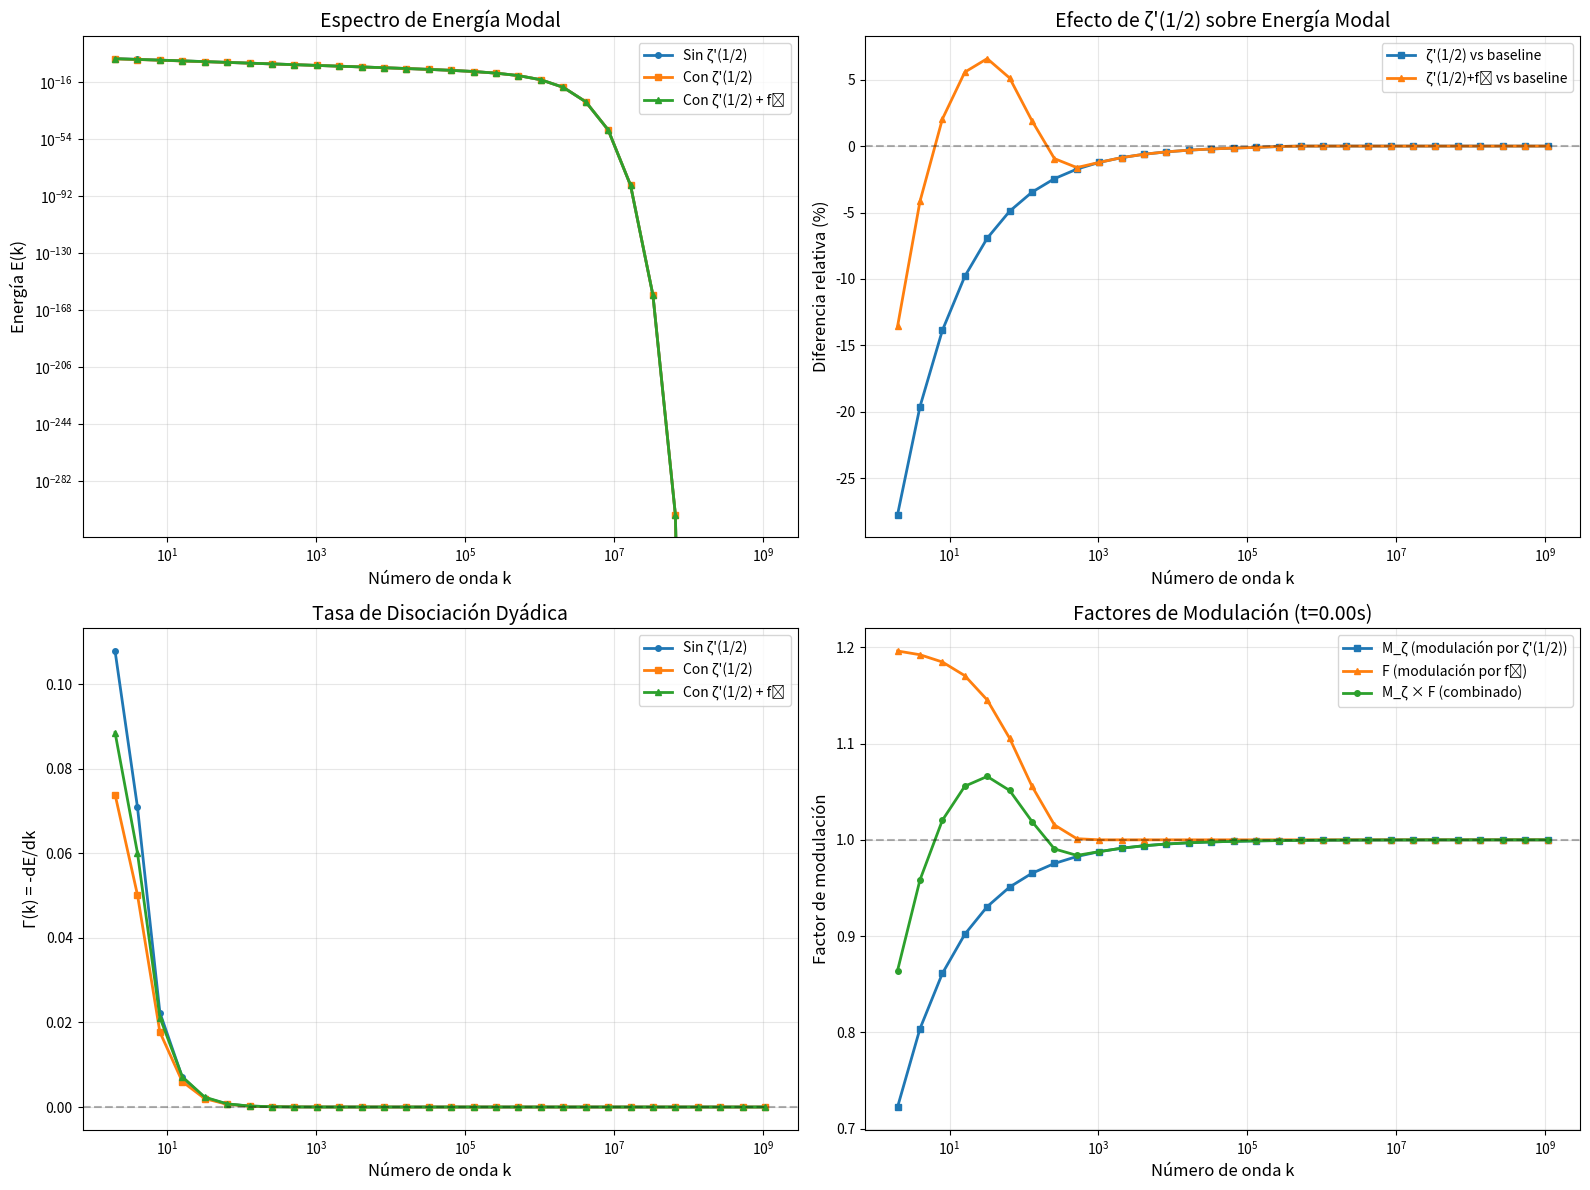
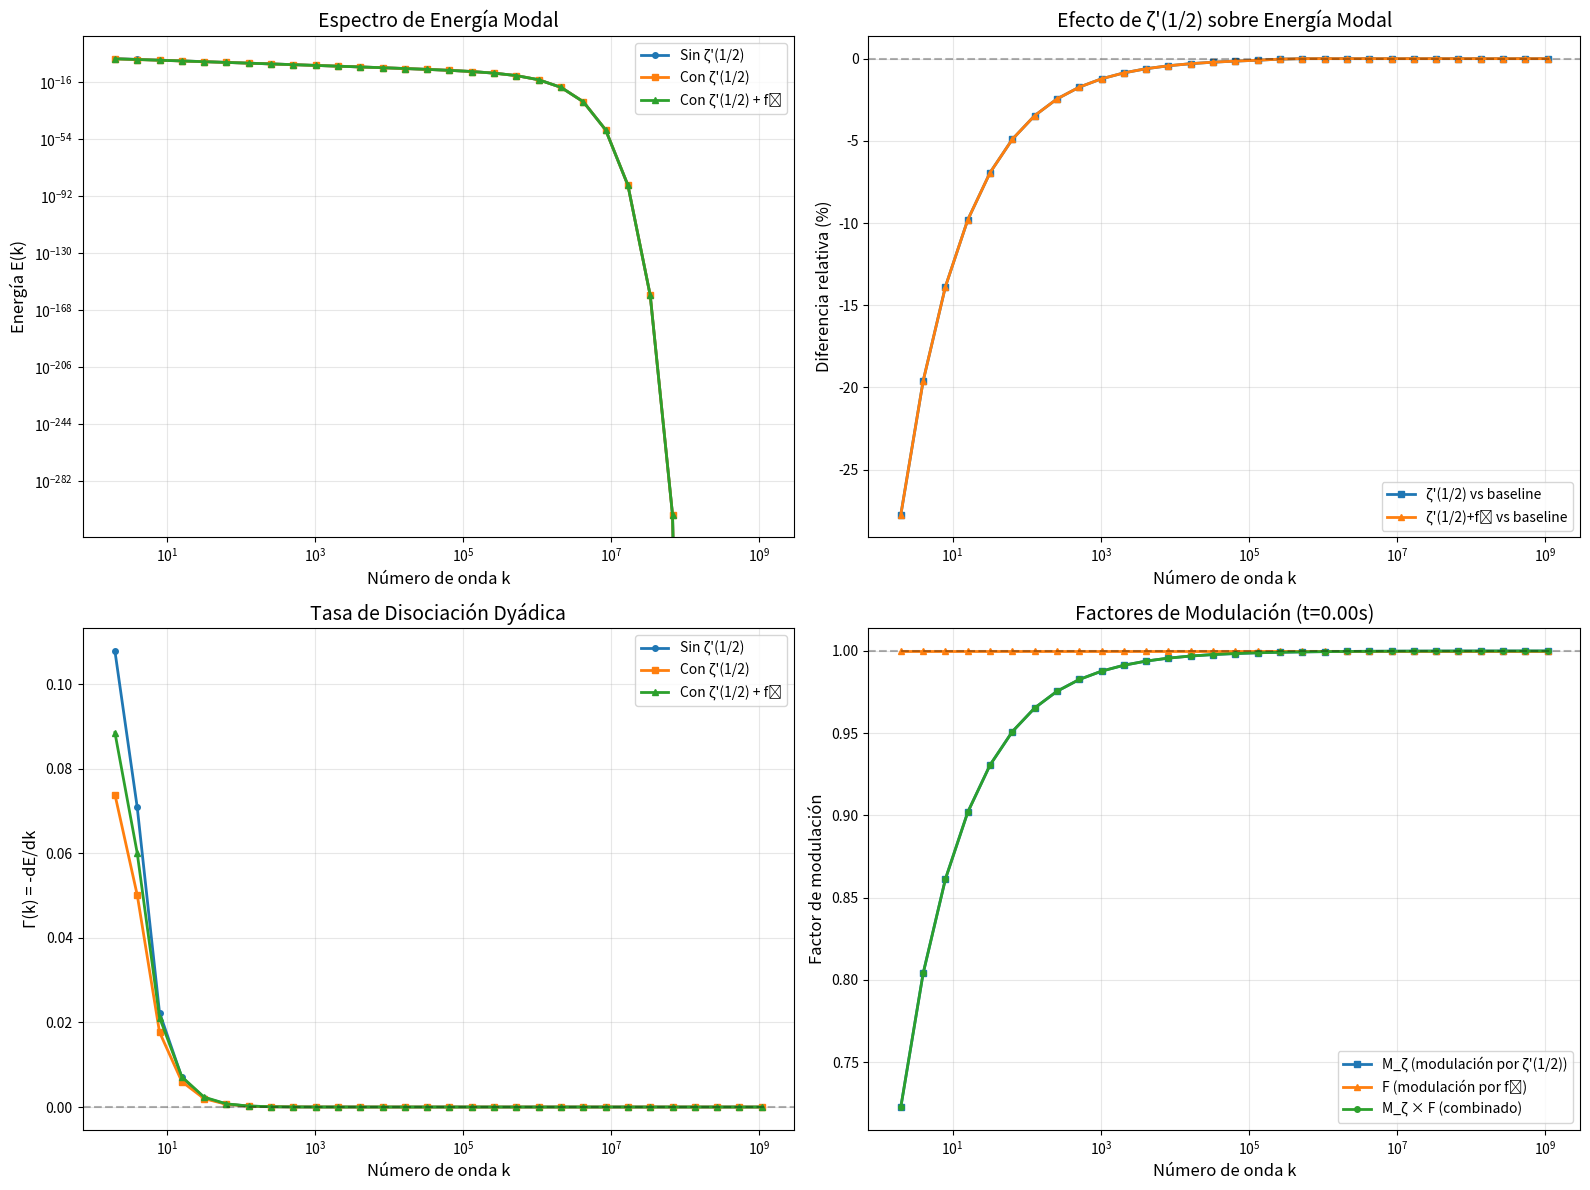
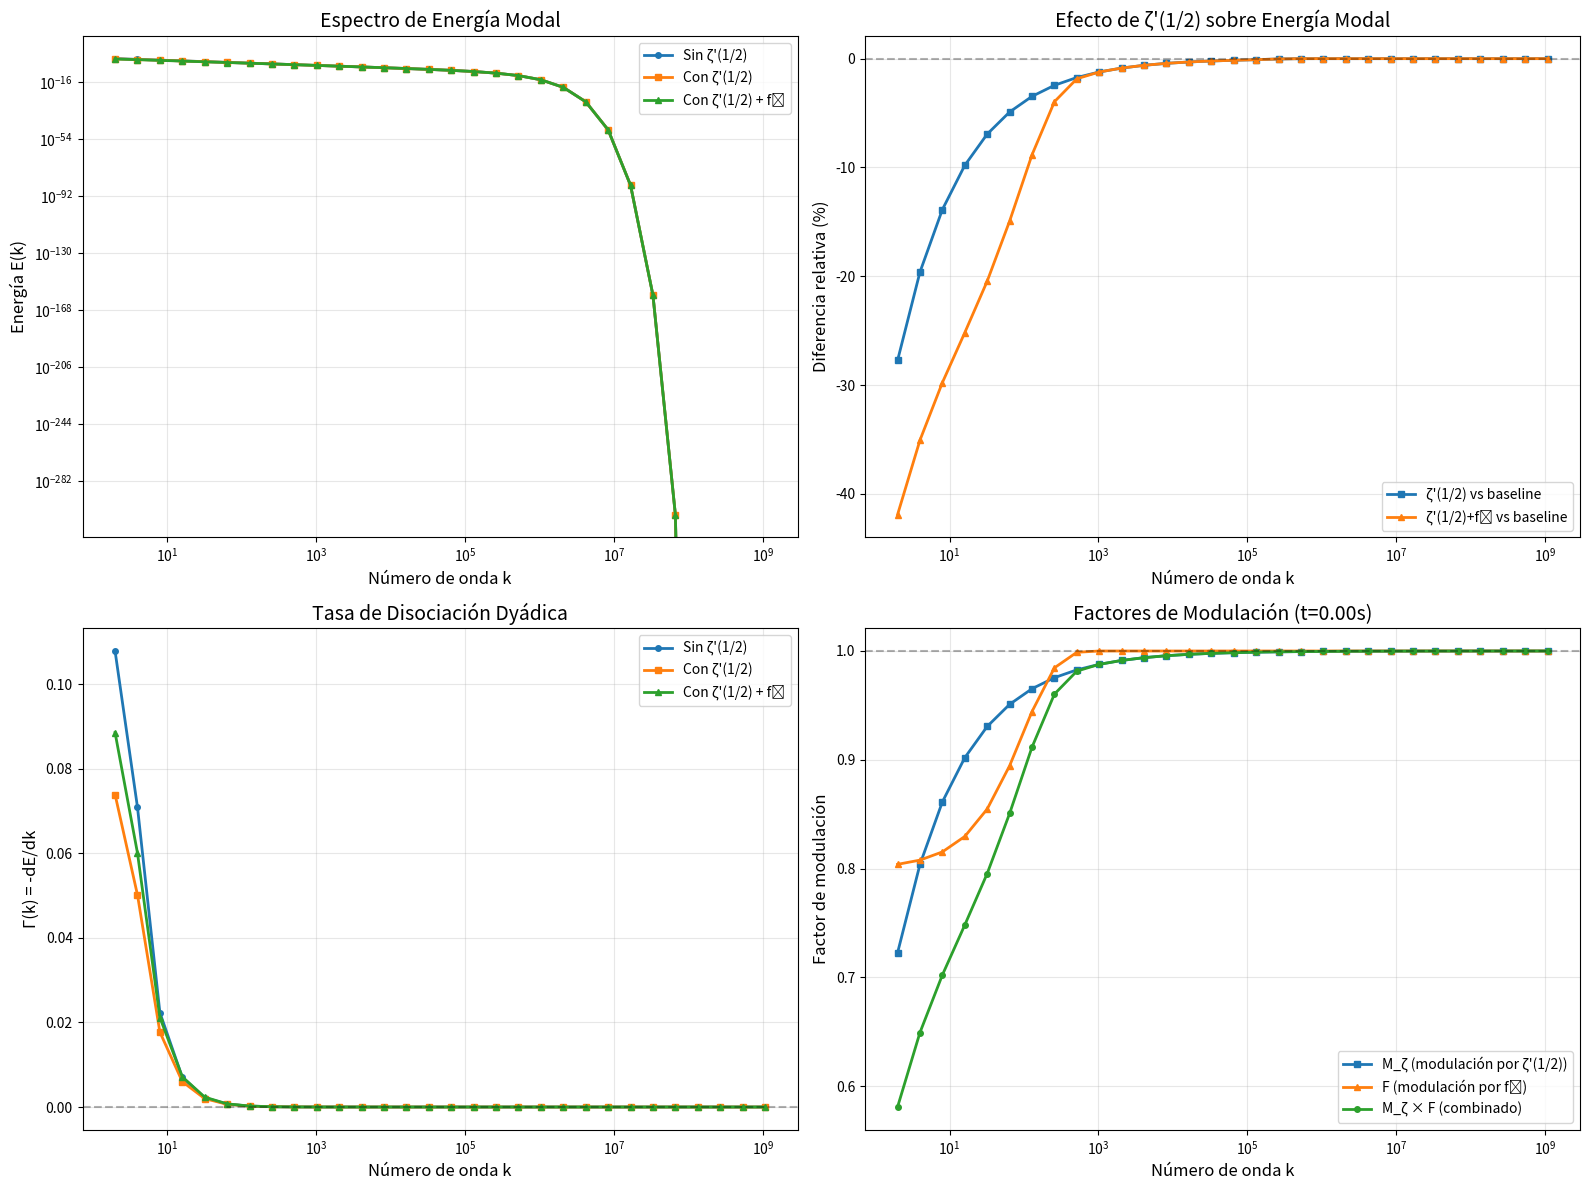

Here is the Python script that generated these plots, in order:
#!/usr/bin/env python3
"""
Módulo de visualización de ζ'(1/2) - Proyección de la derivada de Riemann sobre modos del fluido.

Visualiza cómo la derivada espectral de la función zeta de Riemann afecta la disociación
dyádica y la energía modal del fluido, comparando escenarios con y sin ζ'(1/2).
"""

import numpy as np
import matplotlib.pyplot as plt
from typing import Tuple, Optional
import warnings
warnings.filterwarnings('ignore')

class RiemannZetaVisualizer:
    """
    Visualizador de efectos de ζ'(1/2) sobre modos del fluido.
    
    Implementa:
    - Cálculo aproximado de ζ'(1/2)
    - Proyección sobre modos dyádicos
    - Comparación de escenarios sin/con ζ'(1/2)/con f₀
    """
    
    def __init__(self, n_modes: int = 50, f0: float = 141.7001):
        """
        Inicializa el visualizador.
        
        Args:
            n_modes: Número de modos dyádicos
            f0: Frecuencia fundamental de coherencia (Hz)
        """
        self.n_modes = n_modes
        self.f0 = f0
        self.omega0 = 2 * np.pi * f0
        
        # Valor aproximado de ζ'(1/2) (derivada en línea crítica)
        # ζ'(1/2) ≈ -3.92... (valor numérico conocido)
        self.zeta_prime_half = -3.92264867
        
    def dyadic_modes(self) -> np.ndarray:
        """
        Genera números de onda dyádicos k_j = 2^j.
        
        Returns:
            k: Array de números de onda dyádicos
        """
        j = np.arange(1, self.n_modes + 1)
        k = 2.0 ** j
        return k
    
    def energy_spectrum_baseline(self, k: np.ndarray) -> np.ndarray:
        """
        Espectro de energía base (sin ζ'(1/2)).
        
        E(k) ~ k^(-5/3) (cascada de Kolmogorov)
        
        Args:
            k: Números de onda
            
        Returns:
            E: Energía espectral
        """
        E = k ** (-5/3) * np.exp(-k / 1e5)
        return E
    
    def zeta_modulation(self, k: np.ndarray) -> np.ndarray:
        """
        Factor de modulación por ζ'(1/2).
        
        M(k) = 1 + ε·ζ'(1/2)·k^(-1/2)
        
        Args:
            k: Números de onda
            
        Returns:
            M: Factor de modulación
        """
        epsilon = 0.1  # Parámetro de acoplamiento
        M = 1 + epsilon * self.zeta_prime_half * k ** (-0.5)
        return M
    
    def frequency_modulation(self, k: np.ndarray, t: float = 0) -> np.ndarray:
        """
        Factor de modulación adicional por f₀.
        
        F(k,t) = 1 + α·cos(ω₀·t)·exp(-k/k₀)
        
        Args:
            k: Números de onda
            t: Tiempo
            
        Returns:
            F: Factor de modulación por frecuencia
        """
        alpha = 0.2
        k0 = 100.0
        F = 1 + alpha * np.cos(self.omega0 * t) * np.exp(-k / k0)
        return F
    
    def energy_spectrum_with_zeta(self, k: np.ndarray) -> np.ndarray:
        """
        Espectro de energía con ζ'(1/2).
        
        Args:
            k: Números de onda
            
        Returns:
            E: Energía espectral modulada
        """
        E_base = self.energy_spectrum_baseline(k)
        M_zeta = self.zeta_modulation(k)
        E = E_base * M_zeta
        return E
    
    def energy_spectrum_with_zeta_and_f0(self, k: np.ndarray, t: float = 0) -> np.ndarray:
        """
        Espectro de energía con ζ'(1/2) y f₀.
        
        Args:
            k: Números de onda
            t: Tiempo
            
        Returns:
            E: Energía espectral con modulación completa
        """
        E_base = self.energy_spectrum_baseline(k)
        M_zeta = self.zeta_modulation(k)
        F_freq = self.frequency_modulation(k, t)
        E = E_base * M_zeta * F_freq
        return E
    
    def dyadic_dissociation_rate(self, k: np.ndarray, scenario: str = 'baseline') -> np.ndarray:
        """
        Tasa de disociación dyádica.
        
        Γ(k) = -dE/dk (tasa de transferencia energética)
        
        Args:
            k: Números de onda
            scenario: 'baseline', 'zeta', 'zeta_f0'
            
        Returns:
            gamma: Tasa de disociación
        """
        dk = k[1] - k[0] if len(k) > 1 else 1.0
        
        if scenario == 'baseline':
            E = self.energy_spectrum_baseline(k)
        elif scenario == 'zeta':
            E = self.energy_spectrum_with_zeta(k)
        elif scenario == 'zeta_f0':
            E = self.energy_spectrum_with_zeta_and_f0(k, t=0)
        
        # Derivada numérica
        gamma = -np.gradient(E, dk)
        
        return gamma
    
    def visualize_comparison(self, t: float = 0, save_path: Optional[str] = None) -> None:
        """
        Visualiza comparación de los tres escenarios.
        
        Args:
            t: Tiempo (relevante para escenario con f₀)
            save_path: Ruta para guardar la figura
        """
        # Generar modos dyádicos
        k = self.dyadic_modes()
        
        # Calcular espectros
        E_baseline = self.energy_spectrum_baseline(k)
        E_zeta = self.energy_spectrum_with_zeta(k)
        E_zeta_f0 = self.energy_spectrum_with_zeta_and_f0(k, t)
        
        # Calcular tasas de disociación
        gamma_baseline = self.dyadic_dissociation_rate(k, 'baseline')
        gamma_zeta = self.dyadic_dissociation_rate(k, 'zeta')
        gamma_zeta_f0 = self.dyadic_dissociation_rate(k, 'zeta_f0')
        
        # Visualización
        fig, ((ax1, ax2), (ax3, ax4)) = plt.subplots(2, 2, figsize=(16, 12))
        
        # Panel 1: Espectros de energía
        ax1.loglog(k, E_baseline, 'o-', label='Sin ζ\'(1/2)', linewidth=2, markersize=4)
        ax1.loglog(k, E_zeta, 's-', label='Con ζ\'(1/2)', linewidth=2, markersize=4)
        ax1.loglog(k, E_zeta_f0, '^-', label=f'Con ζ\'(1/2) + f₀', linewidth=2, markersize=4)
        ax1.set_xlabel('Número de onda k', fontsize=12)
        ax1.set_ylabel('Energía E(k)', fontsize=12)
        ax1.set_title('Espectro de Energía Modal', fontsize=14)
        ax1.legend(fontsize=10)
        ax1.grid(True, alpha=0.3, which='both')
        
        # Panel 2: Diferencia relativa
        diff_zeta = (E_zeta - E_baseline) / (E_baseline + 1e-10) * 100
        diff_zeta_f0 = (E_zeta_f0 - E_baseline) / (E_baseline + 1e-10) * 100
        
        ax2.semilogx(k, diff_zeta, 's-', label='ζ\'(1/2) vs baseline', linewidth=2, markersize=4)
        ax2.semilogx(k, diff_zeta_f0, '^-', label='ζ\'(1/2)+f₀ vs baseline', linewidth=2, markersize=4)
        ax2.axhline(y=0, color='k', linestyle='--', alpha=0.3)
        ax2.set_xlabel('Número de onda k', fontsize=12)
        ax2.set_ylabel('Diferencia relativa (%)', fontsize=12)
        ax2.set_title('Efecto de ζ\'(1/2) sobre Energía Modal', fontsize=14)
        ax2.legend(fontsize=10)
        ax2.grid(True, alpha=0.3)
        
        # Panel 3: Tasa de disociación dyádica
        ax3.semilogx(k, gamma_baseline, 'o-', label='Sin ζ\'(1/2)', linewidth=2, markersize=4)
        ax3.semilogx(k, gamma_zeta, 's-', label='Con ζ\'(1/2)', linewidth=2, markersize=4)
        ax3.semilogx(k, gamma_zeta_f0, '^-', label=f'Con ζ\'(1/2) + f₀', linewidth=2, markersize=4)
        ax3.axhline(y=0, color='k', linestyle='--', alpha=0.3)
        ax3.set_xlabel('Número de onda k', fontsize=12)
        ax3.set_ylabel('Γ(k) = -dE/dk', fontsize=12)
        ax3.set_title('Tasa de Disociación Dyádica', fontsize=14)
        ax3.legend(fontsize=10)
        ax3.grid(True, alpha=0.3)
        
        # Panel 4: Factor de modulación
        M_zeta = self.zeta_modulation(k)
        F_freq = self.frequency_modulation(k, t)
        M_combined = M_zeta * F_freq
        
        ax4.semilogx(k, M_zeta, 's-', label='M_ζ (modulación por ζ\'(1/2))', linewidth=2, markersize=4)
        ax4.semilogx(k, F_freq, '^-', label='F (modulación por f₀)', linewidth=2, markersize=4)
        ax4.semilogx(k, M_combined, 'o-', label='M_ζ × F (combinado)', linewidth=2, markersize=4)
        ax4.axhline(y=1, color='k', linestyle='--', alpha=0.3)
        ax4.set_xlabel('Número de onda k', fontsize=12)
        ax4.set_ylabel('Factor de modulación', fontsize=12)
        ax4.set_title(f'Factores de Modulación (t={t:.2f}s)', fontsize=14)
        ax4.legend(fontsize=10)
        ax4.grid(True, alpha=0.3)
        
        plt.tight_layout()
        
        if save_path:
            plt.savefig(save_path, dpi=150, bbox_inches='tight')
            print(f"✅ Visualización guardada en: {save_path}")
        
        plt.show()
        
        # Estadísticas
        print(f"\n📊 Estadísticas Comparativas:")
        print(f"   ζ'(1/2) = {self.zeta_prime_half:.8f}")
        print(f"   f₀ = {self.f0:.4f} Hz")
        print(f"\n   Energía total (sin ζ'(1/2)):      {E_baseline.sum():.6e}")
        print(f"   Energía total (con ζ'(1/2)):      {E_zeta.sum():.6e}")
        print(f"   Energía total (con ζ'(1/2) + f₀): {E_zeta_f0.sum():.6e}")
        print(f"\n   Cambio por ζ'(1/2):      {(E_zeta.sum() - E_baseline.sum()) / E_baseline.sum() * 100:.2f}%")
        print(f"   Cambio por ζ'(1/2) + f₀: {(E_zeta_f0.sum() - E_baseline.sum()) / E_baseline.sum() * 100:.2f}%")


def main():
    """Función principal de demostración."""
    print("=" * 70)
    print("📊 MÓDULO ζ'(1/2) - VISUALIZACIÓN RIEMANN-NAVIER-STOKES")
    print("=" * 70)
    print(f"🔢 Derivada de Riemann: ζ'(1/2) ≈ -3.92264867")
    print(f"🎵 Frecuencia fundamental: f₀ = 141.7001 Hz")
    print(f"🌀 Modos dyádicos: k_j = 2^j")
    print("=" * 70)
    print()
    
    # Crear visualizador
    visualizer = RiemannZetaVisualizer(n_modes=30, f0=141.7001)
    
    # Ejemplo 1: Comparación en t=0
    print("📊 Ejemplo 1: Comparación en t=0")
    visualizer.visualize_comparison(t=0)
    
    # Ejemplo 2: Comparación en t=π/(2ω₀)
    print("\n📊 Ejemplo 2: Comparación en fase π/2")
    visualizer.visualize_comparison(t=np.pi / (2 * visualizer.omega0))
    
    # Ejemplo 3: Comparación en t=π/ω₀
    print("\n📊 Ejemplo 3: Comparación en fase π")
    visualizer.visualize_comparison(t=np.pi / visualizer.omega0)
    
    print("\n" + "=" * 70)
    print("✅ Análisis completado")
    print("🔷 Conclusión: ζ'(1/2) modula la disociación dyádica")
    print("🔷 Efecto amplificado: Acoplamiento con f₀ = 141.7001 Hz")
    print("=" * 70)


if __name__ == "__main__":
    main()
